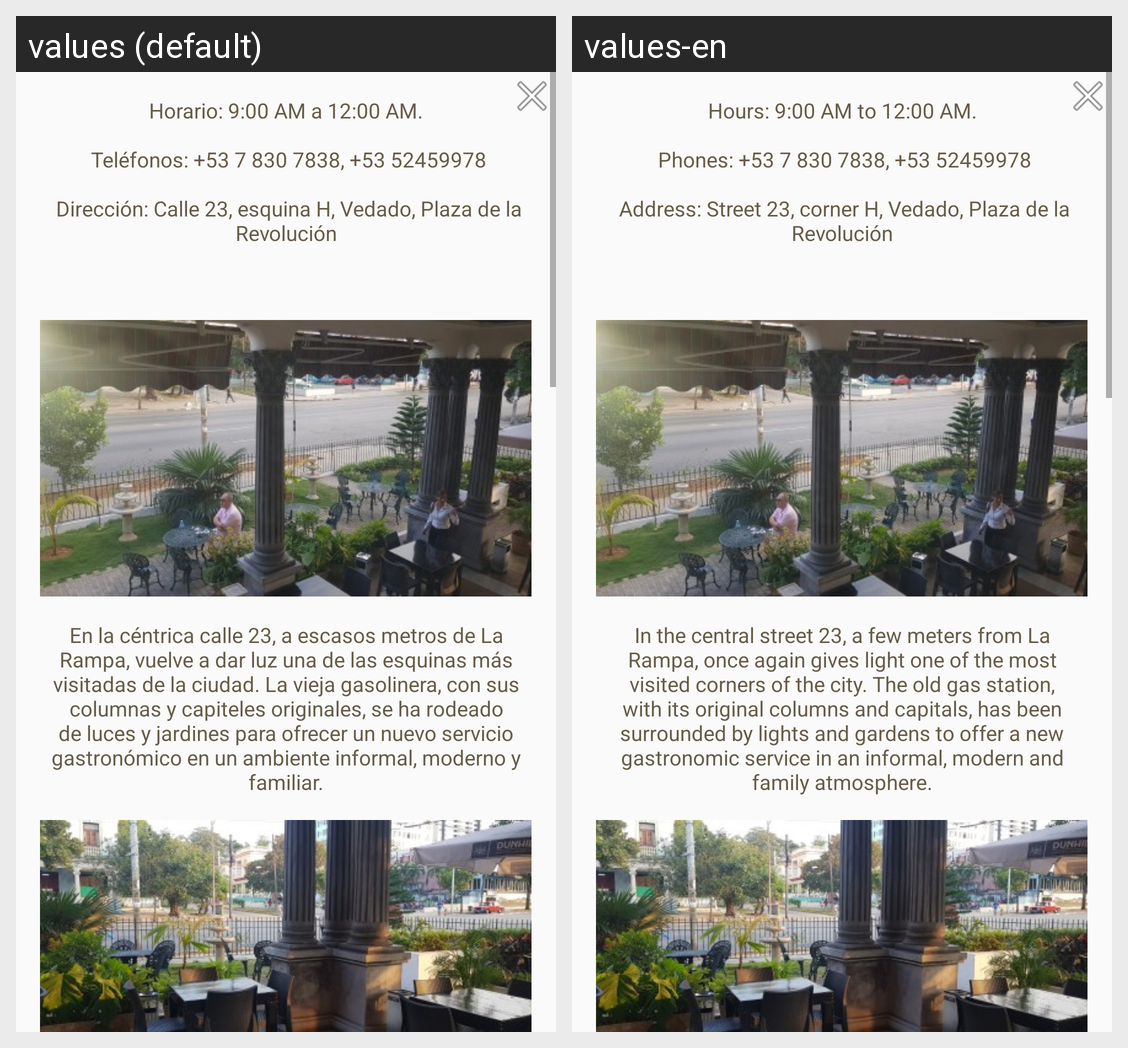

Strings drawn on this Android screen and how each of the app's shown locales translates them:
Android screen res/layout/about_us.xml rendered under 2 locales, left to right: values (default), values-en. Device: Nexus 5 (rendered at 1080×1920; each locale shown at half size, 540×960, under a caption strip naming it); theme AppTheme.
Strings drawn on this screen, with the default value and each locale's value (text and hints the layout hard-codes, and strings that could not be matched under every locale, appear in the picture but are not listed):

description
  values: Horario: 9:00 AM a 12:00 AM.
      
       Teléfonos: +53 7 830 7838, +53 52459978
      
       Dirección: Calle 23, esquina H, Vedado, Plaza de la Revolución
      
      
  values-en: Hours: 9:00 AM to 12:00 AM.
      
       Phones: +53 7 830 7838, +53 52459978
      
       Address: Street 23, corner H, Vedado, Plaza de la Revolución
      
      

description2
  values: En la céntrica calle 23, a escasos metros de La Rampa, vuelve a dar luz una de las esquinas más visitadas de la ciudad. La vieja gasolinera, con sus columnas y capiteles originales, se ha rodeado de luces y jardines para ofrecer un nuevo servicio gastronómico en un ambiente informal, moderno y familiar.
  values-en: In the central street 23, a few meters from La Rampa, once again gives light one of the most visited corners of the city. The old gas station, with its original columns and capitals, has been surrounded by lights and gardens to offer a new gastronomic service in an informal, modern and family atmosphere.
